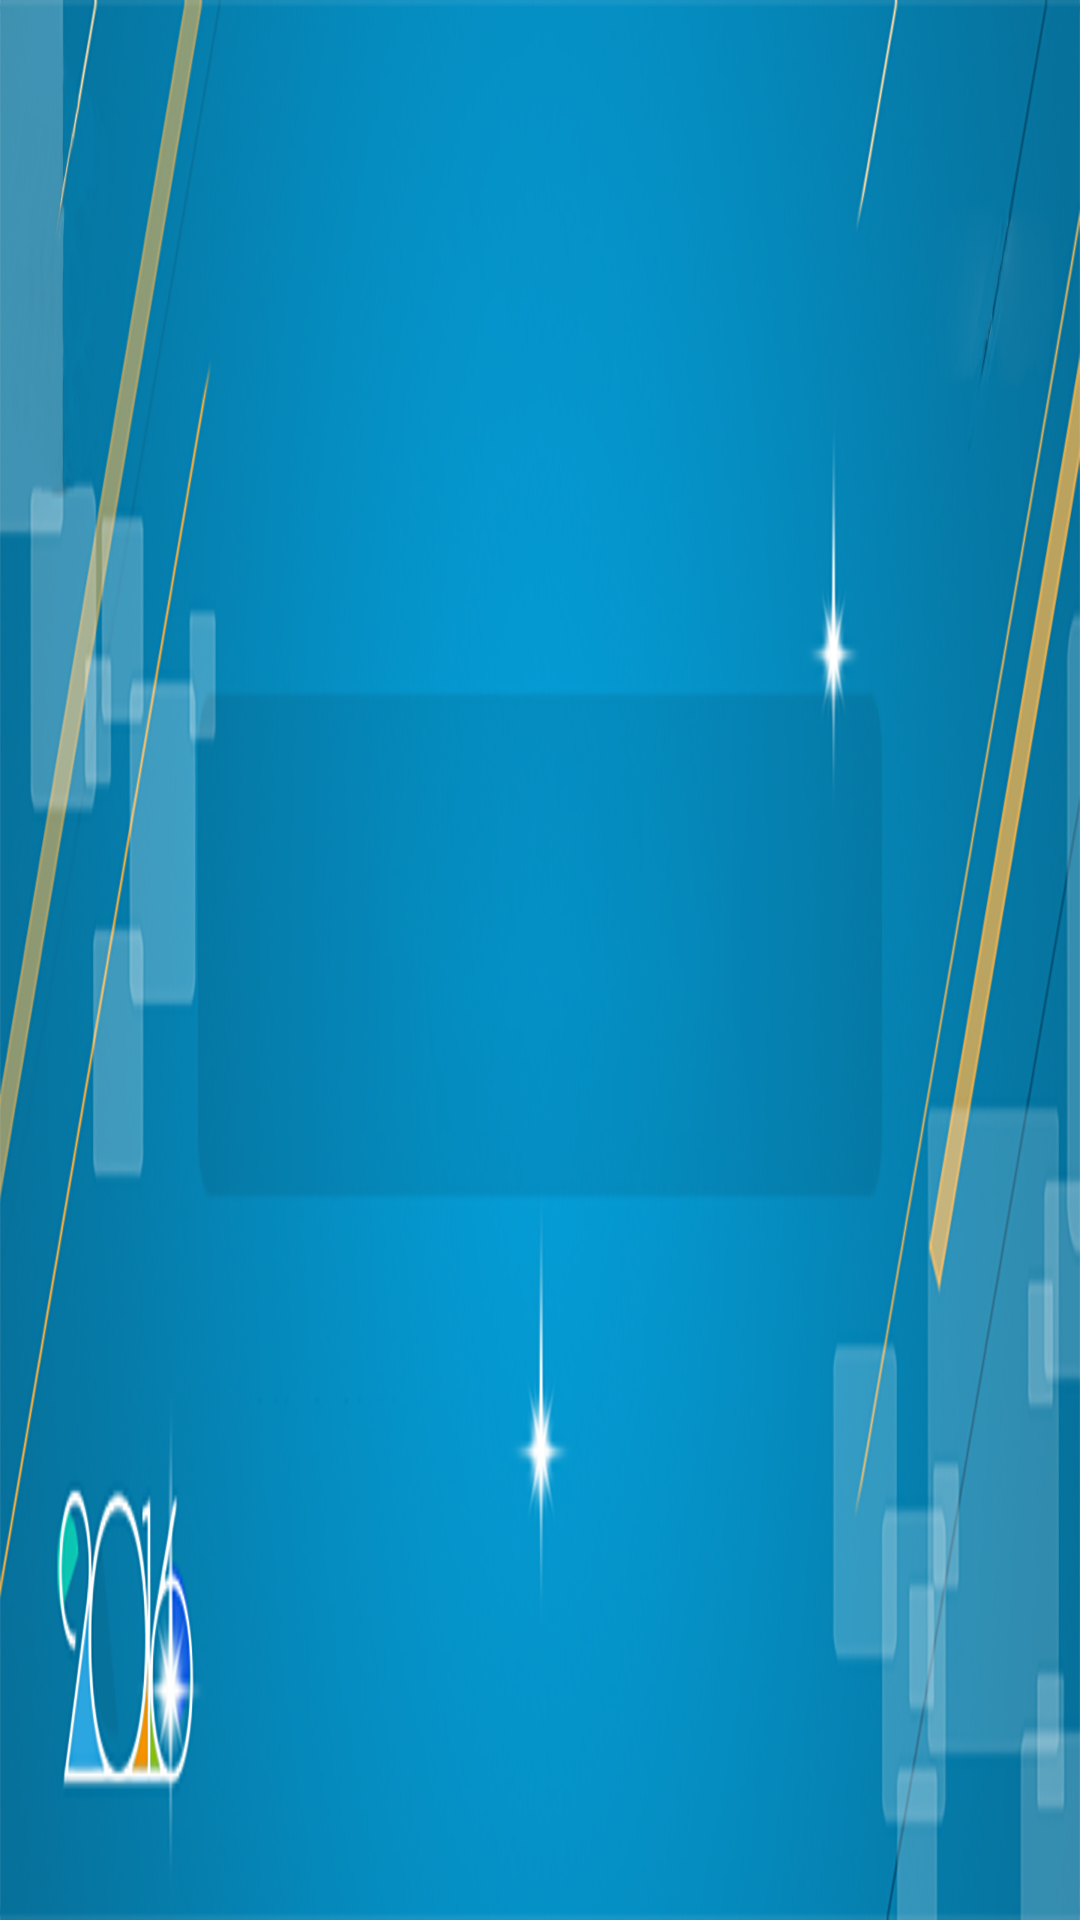

Write the Android layout XML for this screen, with the resource values it uses.
<!-- AndroidManifest.xml: application theme MyStyle -->
<!-- res/layout/second_top.xml -->
<?xml version="1.0" encoding="utf-8"?>
<RelativeLayout
    xmlns:android="http://schemas.android.com/apk/res/android"
    android:layout_width="match_parent"
    android:layout_height="200dp"
    xmlns:tools="http://schemas.android.com/tools">

    <ImageView
        android:layout_width="match_parent"
        android:layout_height="match_parent"
        android:src="@mipmap/top"
        android:scaleType="fitXY"/>
    <TextView
        android:id="@+id/second_title"
        android:layout_width="wrap_content"
        android:layout_height="wrap_content"
        tools:text="标  题"
        android:textColor="#ffffff"
        android:textSize="22sp"
        android:layout_centerInParent="true"/>

</RelativeLayout>
<!-- resources referenced by this layout -->
<resources>
  <!-- mipmap top: png bitmap (mipmap-xhdpi, 268441 bytes) -->
  <style name="MyStyle" parent="Theme.AppCompat.DayNight.NoActionBar">
          <item name="colorPrimaryDark">@color/colorPrimaryDark</item>
          <item name="colorAccent">@color/colorAccent</item>
      </style>
  <color name="colorPrimaryDark">#00574B</color>
  <color name="colorAccent">#D81B60</color>
</resources>
